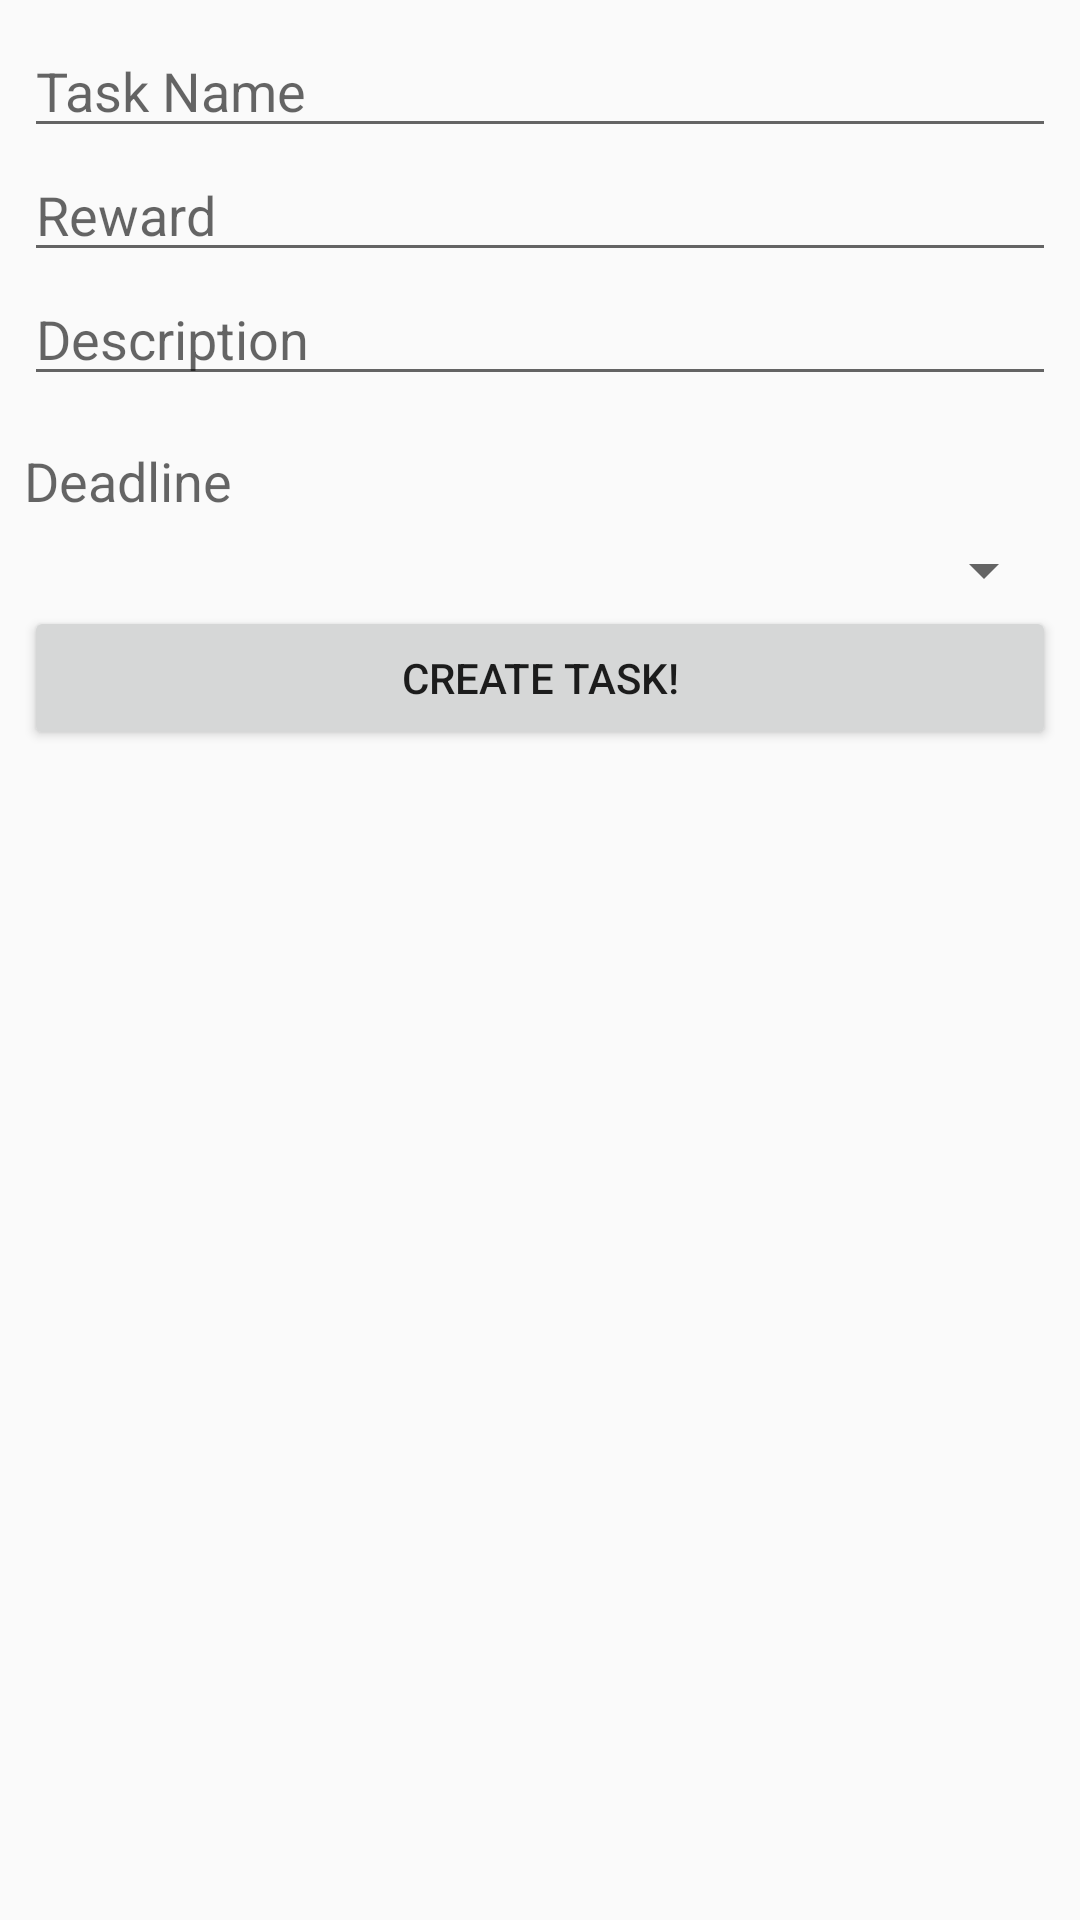

Here is an Android app screen rendered from its layout file. Give the layout XML and the strings, colors and styles it references.
<!-- AndroidManifest.xml: application theme AppTheme.NoActionBar -->
<!-- res/layout/activity_new_task.xml -->
<?xml version="1.0" encoding="utf-8"?>
<LinearLayout
    xmlns:android="http://schemas.android.com/apk/res/android"
    xmlns:app="http://schemas.android.com/apk/res-auto"
    xmlns:tools="http://schemas.android.com/tools"
    android:layout_width="match_parent"
    android:layout_height="match_parent"
    android:orientation="vertical"
    android:padding="8dp">

    <EditText
        android:id="@+id/new_task_name_text_view"
        android:layout_width="match_parent"
        android:layout_height="wrap_content"
        android:imeOptions="actionNext"
        android:gravity="top|left"
        android:inputType="text"
        android:maxLength="40"
        android:ellipsize="end"
        android:hint="@string/task_name"/>


    <EditText
        android:id="@+id/new_task_reward_text_view"
        android:layout_width="match_parent"
        android:layout_height="wrap_content"
        android:imeOptions="actionNext"
        android:gravity="top|left"
        android:inputType="text"
        android:maxLength="40"
        android:ellipsize="end"
        android:hint="@string/task_reward"/>

    <EditText
        android:id="@+id/new_task_description_text_view"
        android:layout_width="match_parent"
        android:layout_height="wrap_content"
        android:imeOptions="actionDone"
        android:inputType="text"
        android:maxLength="60"
        android:ellipsize="end"
        android:gravity="top|left"
        android:hint="@string/task_description" />

    <LinearLayout
        android:id="@+id/DeadLineLayout"
        android:layout_width="fill_parent"
        android:layout_height="wrap_content"
        android:orientation="horizontal"
        android:layout_marginTop="16dp">


        <TextView
            android:id="@+id/new_task_deadline_text_view"
            android:layout_width="250dp"
            android:layout_height="wrap_content"
            android:textSize="18sp"
            android:textColor="@android:color/black"
            android:hint="@string/task_deadline"/>
        <ImageView
            android:id="@+id/CalendarIcon"
            android:layout_width="30dp"
            android:layout_height="30dp"
            android:layout_marginLeft="16dp"
            app:srcCompat="@drawable/calendaricon"
            app:layout_constraintLeft_toRightOf="@+id/new_task_deadline_text_view" />


    </LinearLayout>


    <Spinner
        android:layout_width="match_parent"
        android:id="@+id/assign_to_spinner"
        android:layout_height="wrap_content">

    </Spinner>

    <Button
        android:id="@+id/task_create_button"
        android:layout_width="match_parent"
        android:layout_height="wrap_content"
        android:text="@string/task_create"/>


</LinearLayout>
<!-- resources referenced by this layout -->
<resources>
  <string name="task_create">Create Task!</string>
  <string name="task_deadline">Deadline</string>
  <string name="task_description">Description</string>
  <string name="task_name">Task Name</string>
  <string name="task_reward">Reward</string>
  <style name="AppTheme.NoActionBar" parent="Theme.AppCompat.Light.DarkActionBar">
  
          
          
          
  
          
          <item name="colorPrimary">@color/colorPrimary</item>
          <item name="colorPrimaryDark">@color/colorPrimaryDark</item>
          <item name="colorAccent">@color/colorAccent</item>
      </style>
  <!-- not gathered from this repository: default colours our renderer supplied (Android Studio template values) -->
  <color name="colorPrimary">#FF6200EE</color>
  <color name="colorPrimaryDark">#FF3700B3</color>
  <color name="colorAccent">#FF03DAC5</color>
</resources>
